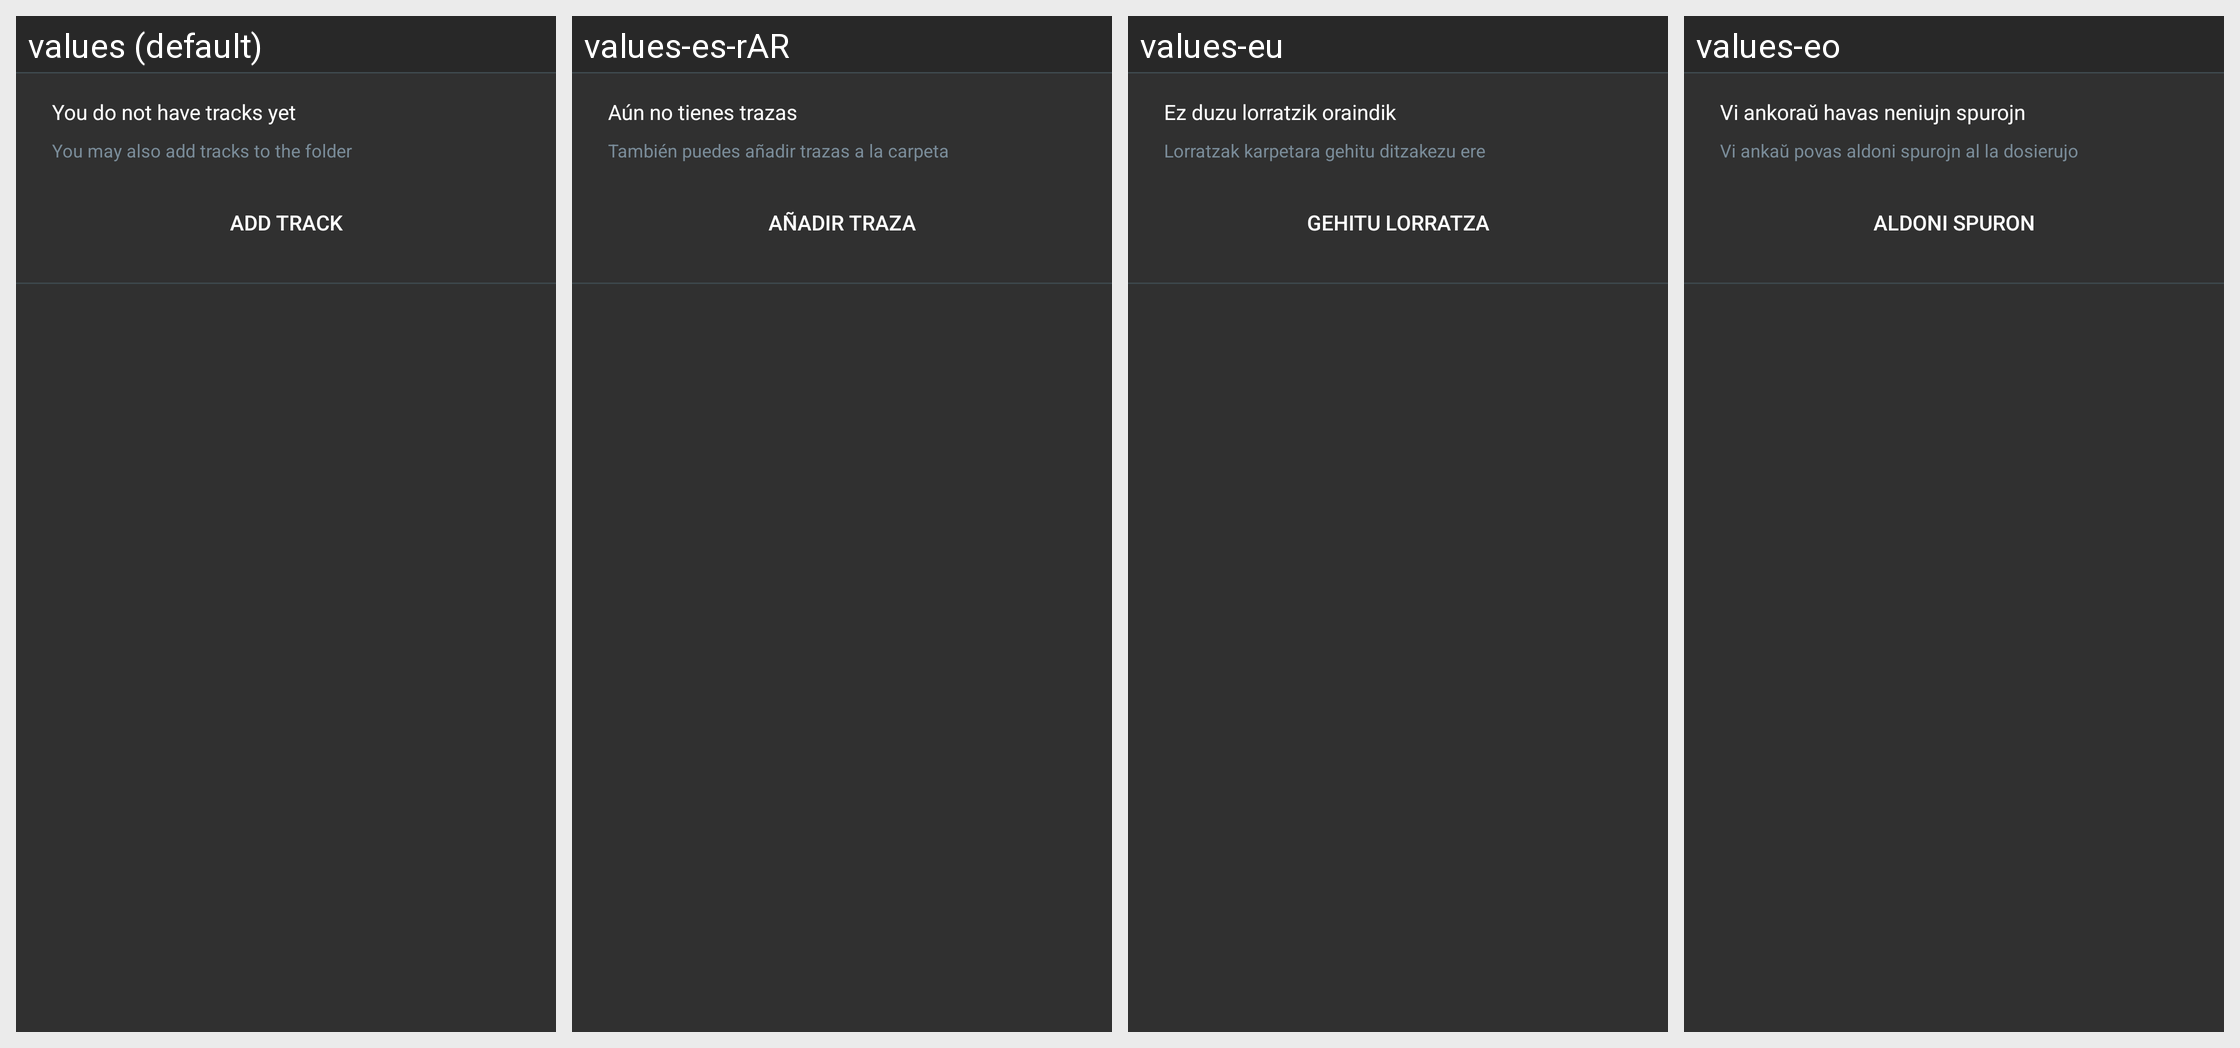

Strings drawn on this Android screen and how each of the app's shown locales translates them:
Android screen res/layout/no_gpx_files_list_footer.xml rendered under 4 locales, left to right: values (default), values-es-rAR, values-eu, values-eo. Device: Nexus 5 (rendered at 1080×1920; each locale shown at half size, 540×960, under a caption strip naming it); theme OsmandDarkTheme.
Other locales in the repository, not shown: values-af, values-ar, values-az, values-be, values-be-rBY, values-bg, values-bn, values-bs, values-ca, values-cs, values-cy, values-da, values-de, values-el, values-en-rGB, values-es, values-es-rUS, values-et, values-fa, values-fi, values-fr, values-gl, values-he, values-hr, values-hu, values-hy, values-id, values-is, values-it, values-ja, values-ka, values-kn, values-ko, values-ku, values-lt, values-lv, values-ml, values-mr, values-nb, values-nl, values-nn, values-pl, values-pt, values-pt-rBR, values-ro, values-ru, values-sc, values-sk, values-sl, values-sq, values-sr, values-sv, values-tr, values-uk, values-vi, values-zh-rCN, values-zh-rTW.
Strings drawn on this screen, with the default value and each locale's value (text and hints the layout hard-codes, and strings that could not be matched under every locale, appear in the picture but are not listed):

gpx_no_tracks_title_folder
  values: You may also add tracks to the folder
  values-es-rAR: También puedes añadir trazas a la carpeta
  values-eu: Lorratzak karpetara gehitu ditzakezu ere
  values-eo: Vi ankaŭ povas aldoni spurojn al la dosierujo

gpx_add_track
  values: Add track
  values-es-rAR: Añadir traza
  values-eu: Gehitu lorratza
  values-eo: Aldoni spuron
